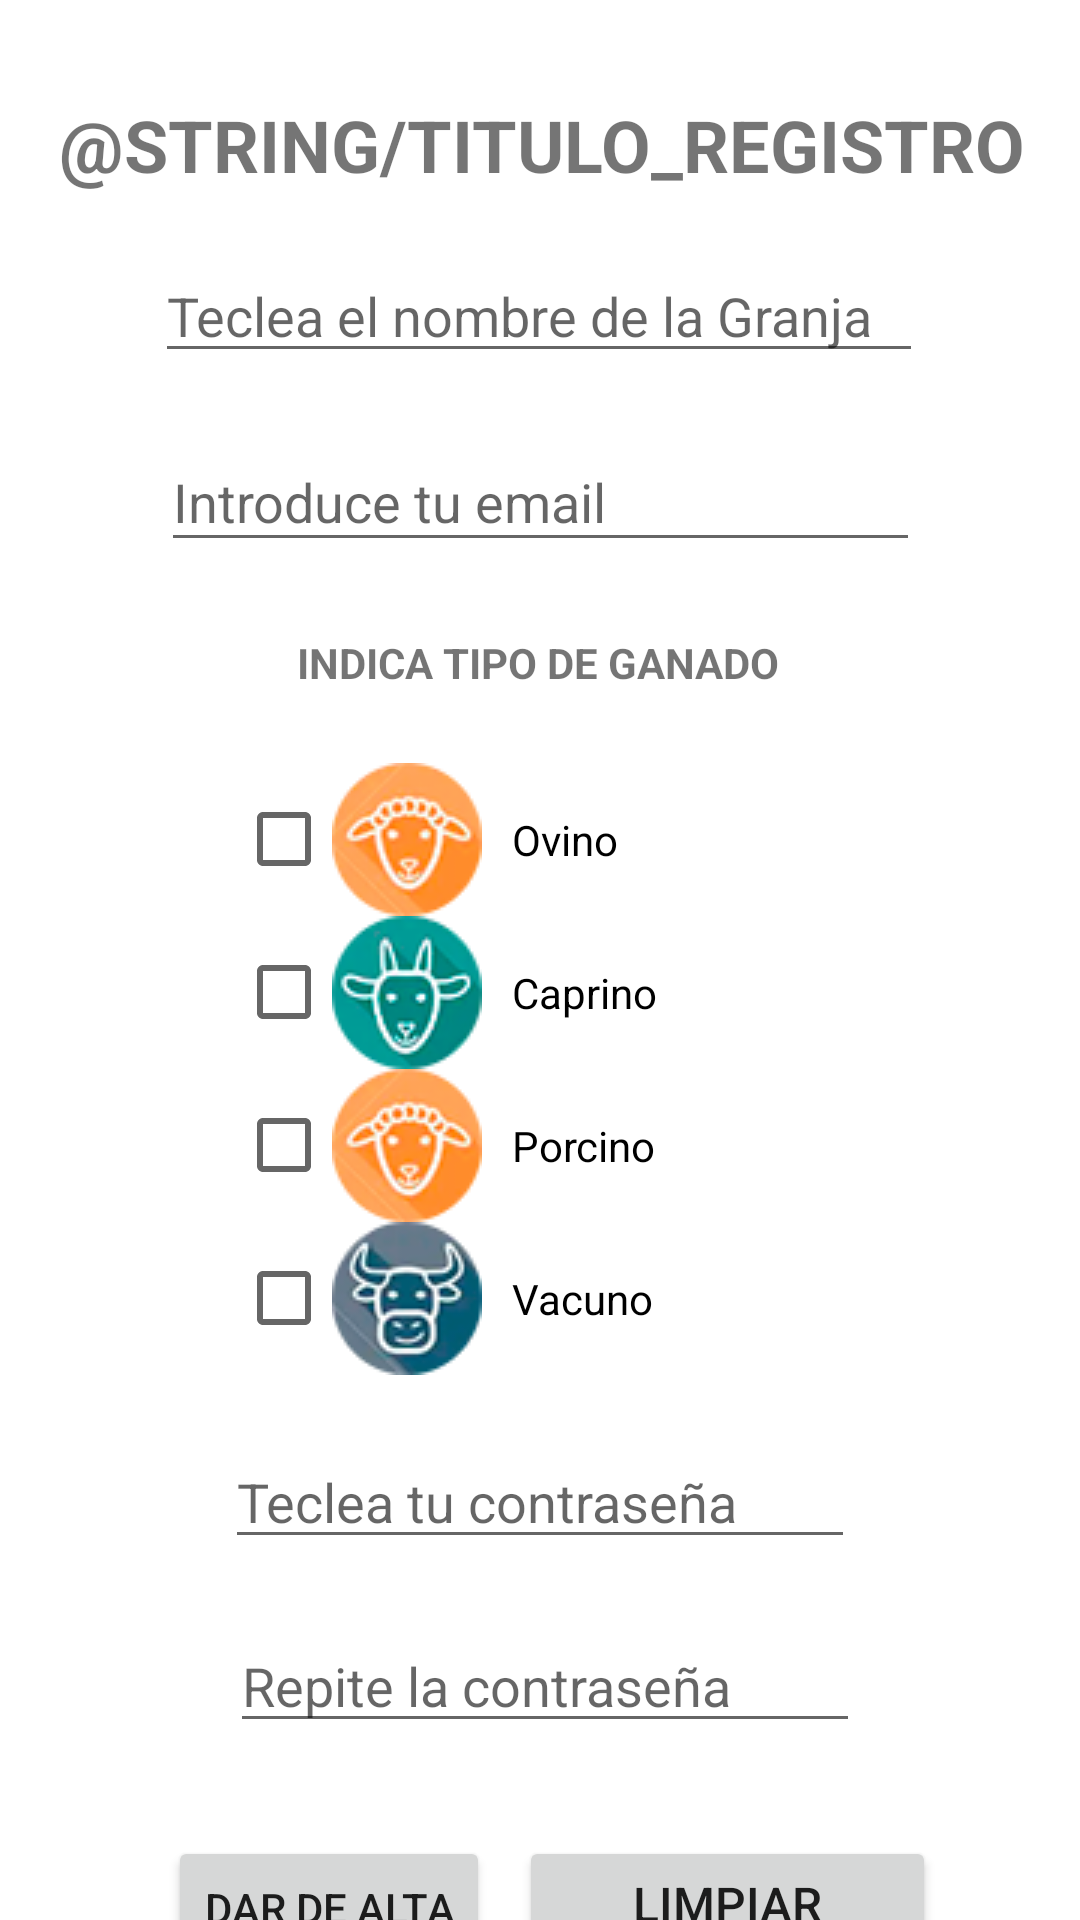

Here is an Android app screen rendered from its layout file. Give the layout XML and the strings, colors and styles it references.
<!-- AndroidManifest.xml: application theme Theme.Ganaderias -->
<!-- res/layout/activity_registro.xml -->
<?xml version="1.0" encoding="utf-8"?>
<androidx.constraintlayout.widget.ConstraintLayout xmlns:android="http://schemas.android.com/apk/res/android"
    xmlns:app="http://schemas.android.com/apk/res-auto"
    xmlns:tools="http://schemas.android.com/tools"
    android:layout_width="match_parent"
    android:layout_height="match_parent"
    tools:context=".Registro">

    <TextView
        android:id="@+id/textView"
        android:layout_width="wrap_content"
        android:layout_height="wrap_content"
        android:layout_marginTop="32dp"
        android:text="@string/titulo_registro"
        android:textAllCaps="true"
        android:textSize="24sp"
        android:textStyle="bold"
        app:layout_constraintEnd_toEndOf="parent"
        app:layout_constraintHorizontal_bias="0.516"
        app:layout_constraintStart_toStartOf="parent"
        app:layout_constraintTop_toTopOf="parent" />

    <EditText
        android:id="@+id/et_nombreregistro"
        android:layout_width="256dp"
        android:layout_height="40dp"
        android:layout_marginTop="20dp"
        android:ems="10"
        android:hint="Teclea el nombre de la Granja"
        android:inputType="textPersonName"
        app:layout_constraintEnd_toEndOf="parent"
        app:layout_constraintHorizontal_bias="0.497"
        app:layout_constraintStart_toStartOf="parent"
        app:layout_constraintTop_toBottomOf="@+id/textView" />

    <EditText
        android:id="@+id/et_emailregistro"
        android:layout_width="253dp"
        android:layout_height="43dp"
        android:layout_marginTop="20dp"
        android:ems="10"
        android:hint="Introduce tu email"
        android:inputType="textPersonName"
        app:layout_constraintEnd_toEndOf="parent"
        app:layout_constraintStart_toStartOf="parent"
        app:layout_constraintTop_toBottomOf="@+id/et_nombreregistro" />

    <LinearLayout
        android:id="@+id/linearLayout"
        android:layout_width="208dp"
        android:layout_height="wrap_content"
        android:layout_marginTop="24dp"
        android:orientation="vertical"
        app:layout_constraintEnd_toEndOf="parent"
        app:layout_constraintHorizontal_bias="0.517"
        app:layout_constraintStart_toStartOf="parent"
        app:layout_constraintTop_toBottomOf="@+id/textView3">

        <CheckBox
            android:id="@+id/cb_ovino"
            android:layout_width="wrap_content"
            android:layout_height="wrap_content"
            android:drawableStart="@drawable/oveja50"
            android:drawablePadding="10dp"
            android:text="Ovino" />

        <CheckBox
            android:id="@+id/cb_caprino"
            android:layout_width="wrap_content"
            android:layout_height="wrap_content"
            android:drawableStart="@drawable/cabra50"
            android:drawablePadding="10dp"
            android:text="Caprino" />

        <CheckBox
            android:id="@+id/cb_porcino"
            android:layout_width="wrap_content"
            android:layout_height="wrap_content"
            android:drawableStart="@drawable/oveja50"
            android:drawablePadding="10dp"
            android:text="Porcino" />

        <CheckBox
            android:id="@+id/cd_vacuno"
            android:layout_width="wrap_content"
            android:layout_height="wrap_content"
            android:drawableStart="@drawable/vaca50"
            android:drawablePadding="10sp"
            android:text="Vacuno" />
    </LinearLayout>

    <TextView
        android:id="@+id/textView3"
        android:layout_width="wrap_content"
        android:layout_height="wrap_content"
        android:layout_marginTop="24dp"
        android:text="Indica tipo de ganado"
        android:textAlignment="center"
        android:textAllCaps="true"
        android:textStyle="bold"
        app:layout_constraintEnd_toEndOf="parent"
        app:layout_constraintHorizontal_bias="0.498"
        app:layout_constraintStart_toStartOf="parent"
        app:layout_constraintTop_toBottomOf="@+id/et_emailregistro" />

    <EditText
        android:id="@+id/et_passregistro"
        android:layout_width="wrap_content"
        android:layout_height="wrap_content"
        android:layout_marginTop="20dp"
        android:ems="10"
        android:hint="Teclea tu contraseña"
        android:inputType="textPersonName"
        app:layout_constraintEnd_toEndOf="parent"
        app:layout_constraintStart_toStartOf="parent"
        app:layout_constraintTop_toBottomOf="@+id/linearLayout" />

    <EditText
        android:id="@+id/et_repassregistro"
        android:layout_width="wrap_content"
        android:layout_height="wrap_content"
        android:layout_marginTop="20dp"
        android:ems="10"
        android:hint="Repite la contraseña"
        android:inputType="textPersonName"
        app:layout_constraintEnd_toEndOf="parent"
        app:layout_constraintHorizontal_bias="0.512"
        app:layout_constraintStart_toStartOf="parent"
        app:layout_constraintTop_toBottomOf="@+id/et_passregistro" />

    <Button
        android:id="@+id/button"
        android:layout_width="wrap_content"
        android:layout_height="wrap_content"
        android:layout_marginStart="56dp"
        android:layout_marginTop="612dp"
        android:onClick="onCreate"
        android:text="Dar de Alta"
        app:layout_constraintStart_toStartOf="parent"
        app:layout_constraintTop_toTopOf="parent" />

    <Button
        android:id="@+id/button2"
        android:layout_width="wrap_content"
        android:layout_height="wrap_content"
        android:layout_marginTop="664dp"
        android:layout_marginEnd="160dp"
        android:onClick="Volver"
        android:text="Volver"
        app:layout_constraintEnd_toEndOf="parent"
        app:layout_constraintTop_toTopOf="parent" />

    <Button
        android:id="@+id/bt_limpiardatos"
        android:layout_width="139dp"
        android:layout_height="45dp"
        android:layout_marginTop="612dp"
        android:layout_marginEnd="48dp"
        android:onClick="Borrar"
        android:text="Limpiar"
        android:textSize="16sp"
        app:layout_constraintEnd_toEndOf="parent"
        app:layout_constraintTop_toTopOf="parent" />

</androidx.constraintlayout.widget.ConstraintLayout>
<!-- resources referenced by this layout -->
<resources>
  <!-- drawable cabra50: png bitmap (drawable, 5030 bytes) -->
  <!-- drawable oveja50: png bitmap (drawable, 5017 bytes) -->
  <!-- drawable vaca50: png bitmap (drawable, 5942 bytes) -->
  <style name="Theme.Ganaderias" parent="Theme.MaterialComponents.DayNight.DarkActionBar">
          
          <item name="colorPrimary">@color/purple_500</item>
          <item name="colorPrimaryVariant">@color/purple_700</item>
          <item name="colorOnPrimary">@color/white</item>
          
          <item name="colorSecondary">@color/teal_200</item>
          <item name="colorSecondaryVariant">@color/teal_700</item>
          <item name="colorOnSecondary">@color/black</item>
          
          <item name="android:statusBarColor" tools:targetApi="l">?attr/colorPrimaryVariant</item>
          
      </style>
  <!-- not gathered from this repository: default colours our renderer supplied (Android Studio template values) -->
  <color name="purple_500">#FF6200EE</color>
  <color name="purple_700">#FF3700B3</color>
  <color name="teal_200">#FF03DAC5</color>
  <color name="teal_700">#FF018786</color>
  <color name="black">#FF000000</color>
  <color name="white">#FFFFFFFF</color>
</resources>
